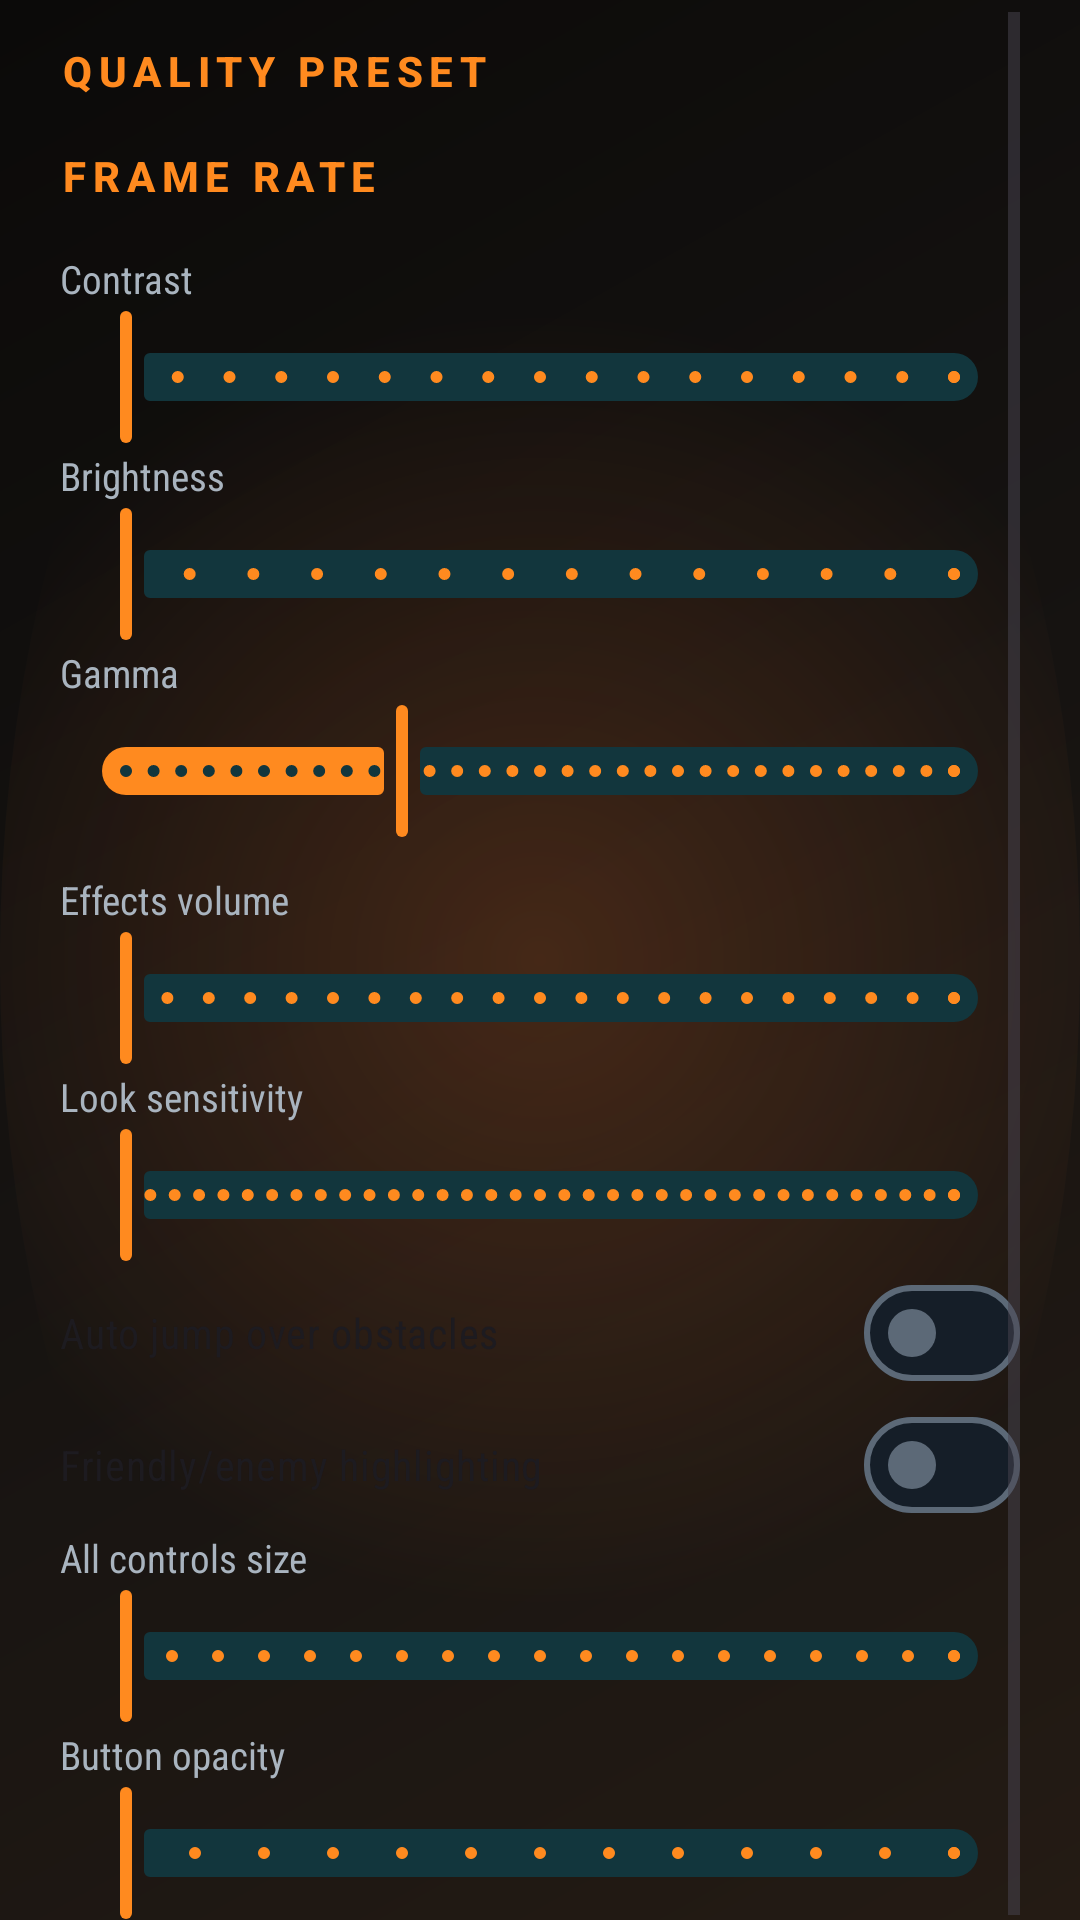

Reconstruct the res/layout file that produces this screen, plus the resources it refers to.
<!-- AndroidManifest.xml: application theme Theme.VoxelStrike -->
<!-- res/layout/dialog_quick_settings.xml -->
<?xml version="1.0" encoding="utf-8"?>
<ScrollView xmlns:android="http://schemas.android.com/apk/res/android"
    xmlns:app="http://schemas.android.com/apk/res-auto"
    android:layout_width="match_parent"
    android:layout_height="wrap_content"
    android:paddingStart="20dp"
    android:paddingTop="4dp"
    android:paddingEnd="20dp">

    <LinearLayout
        android:layout_width="match_parent"
        android:layout_height="wrap_content"
        android:orientation="vertical">

        <TextView
            style="@style/TextAppearance.Section"
            android:layout_width="match_parent"
            android:layout_height="wrap_content"
            android:text="@string/settings_quality" />

        <com.google.android.material.button.MaterialButtonToggleGroup
            android:id="@+id/quick_quality"
            android:layout_width="match_parent"
            android:layout_height="wrap_content"
            app:selectionRequired="true"
            app:singleSelection="true" />

        <TextView
            style="@style/TextAppearance.Section"
            android:layout_width="match_parent"
            android:layout_height="wrap_content"
            android:text="@string/settings_frame_rate" />

        <com.google.android.material.button.MaterialButtonToggleGroup
            android:id="@+id/quick_fps"
            android:layout_width="match_parent"
            android:layout_height="wrap_content"
            app:selectionRequired="true"
            app:singleSelection="true" />

        <TextView
            android:id="@+id/quick_contrast_label"
            android:layout_width="match_parent"
            android:layout_height="wrap_content"
            android:layout_marginTop="10dp"
            android:text="@string/settings_contrast"
            android:textColor="?attr/colorOnSurfaceVariant"
            android:textSize="13sp" />

        <com.google.android.material.slider.Slider
            android:id="@+id/quick_contrast"
            android:layout_width="match_parent"
            android:layout_height="wrap_content"
            android:stepSize="0.05"
            android:valueFrom="0.8"
            android:valueTo="1.6" />

        <TextView
            android:id="@+id/quick_brightness_label"
            android:layout_width="match_parent"
            android:layout_height="wrap_content"
            android:text="@string/settings_brightness"
            android:textColor="?attr/colorOnSurfaceVariant"
            android:textSize="13sp" />

        <com.google.android.material.slider.Slider
            android:id="@+id/quick_brightness"
            android:layout_width="match_parent"
            android:layout_height="wrap_content"
            android:stepSize="0.05"
            android:valueFrom="0.6"
            android:valueTo="1.3" />

        <TextView
            android:id="@+id/quick_gamma_label"
            android:layout_width="match_parent"
            android:layout_height="wrap_content"
            android:text="@string/settings_gamma"
            android:textColor="?attr/colorOnSurfaceVariant"
            android:textSize="13sp" />
        <com.google.android.material.slider.Slider
            android:id="@+id/quick_gamma"
            android:layout_width="match_parent"
            android:layout_height="wrap_content"
            android:value="1.0"
            android:stepSize="0.05"
            android:valueFrom="0.5"
            android:valueTo="2.0" />

        <TextView
            android:id="@+id/quick_volume_label"
            android:layout_width="match_parent"
            android:layout_height="wrap_content"
            android:layout_marginTop="10dp"
            android:text="@string/settings_sfx"
            android:textColor="?attr/colorOnSurfaceVariant"
            android:textSize="13sp" />

        <com.google.android.material.slider.Slider
            android:id="@+id/quick_volume"
            android:layout_width="match_parent"
            android:layout_height="wrap_content"
            android:stepSize="0.05"
            android:valueFrom="0"
            android:valueTo="1" />

        <TextView
            android:id="@+id/quick_sensitivity_label"
            android:layout_width="match_parent"
            android:layout_height="wrap_content"
            android:text="@string/settings_sensitivity"
            android:textColor="?attr/colorOnSurfaceVariant"
            android:textSize="13sp" />

        <com.google.android.material.slider.Slider
            android:id="@+id/quick_sensitivity"
            android:layout_width="match_parent"
            android:layout_height="wrap_content"
            android:stepSize="0.05"
            android:valueFrom="0.3"
            android:valueTo="2.5" />

        <com.google.android.material.materialswitch.MaterialSwitch
            android:id="@+id/quick_auto_jump"
            android:layout_width="match_parent"
            android:layout_height="wrap_content"
            android:minHeight="44dp"
            android:text="@string/settings_auto_jump" />

        <com.google.android.material.materialswitch.MaterialSwitch
            android:id="@+id/quick_player_highlights"
            android:layout_width="match_parent"
            android:layout_height="wrap_content"
            android:minHeight="44dp"
            android:text="@string/settings_player_highlights" />

        <TextView
            android:id="@+id/quick_hud_label"
            android:layout_width="match_parent"
            android:layout_height="wrap_content"
            android:text="@string/hud_size"
            android:textColor="?attr/colorOnSurfaceVariant"
            android:textSize="13sp" />

        <com.google.android.material.slider.Slider
            android:id="@+id/quick_hud"
            android:layout_width="match_parent"
            android:layout_height="wrap_content"
            android:stepSize="0.05"
            android:valueFrom="0.7"
            android:valueTo="1.6" />

        <TextView
            android:id="@+id/quick_opacity_label"
            android:layout_width="match_parent"
            android:layout_height="wrap_content"
            android:text="@string/hud_opacity"
            android:textColor="?attr/colorOnSurfaceVariant"
            android:textSize="13sp" />

        <com.google.android.material.slider.Slider
            android:id="@+id/quick_opacity"
            android:layout_width="match_parent"
            android:layout_height="wrap_content"
            android:stepSize="0.05"
            android:valueFrom="0.35"
            android:valueTo="1.0" />
    </LinearLayout>
</ScrollView>
<!-- resources referenced by this layout -->
<resources>
  <string name="hud_opacity">Button opacity</string>
  <string name="hud_size">All controls size</string>
  <string name="settings_auto_jump">Auto jump over obstacles</string>
  <string name="settings_brightness">Brightness</string>
  <string name="settings_contrast">Contrast</string>
  <string name="settings_frame_rate">Frame rate</string>
  <string name="settings_gamma">Gamma</string>
  <string name="settings_player_highlights">Friendly/enemy highlighting</string>
  <string name="settings_quality">Quality preset</string>
  <string name="settings_sensitivity">Look sensitivity</string>
  <string name="settings_sfx">Effects volume</string>
  <style name="TextAppearance.Section" parent="TextAppearance.Material3.LabelLarge">
          <item name="android:fontFamily">sans-serif-condensed</item>
          <item name="android:textColor">@color/game_accent</item>
          <item name="android:textStyle">bold</item>
          <item name="android:letterSpacing">0.16</item>
          <item name="android:textAllCaps">true</item>
          <item name="android:paddingTop">10dp</item>
          <item name="android:paddingBottom">6dp</item>
      </style>
  <style name="Theme.VoxelStrike" parent="Base.Theme.VoxelStrike" />
  <color name="game_accent">#FF8A1F</color>
  <color name="md_primary">#FF8A1F</color>
  <color name="md_on_primary">#180B00</color>
  <color name="md_primary_container">#4B2106</color>
  <color name="md_on_primary_container">#FFD8B7</color>
  <color name="md_secondary">#57D9DE</color>
  <color name="md_on_secondary">#001F22</color>
  <color name="md_secondary_container">#12363D</color>
  <color name="md_on_secondary_container">#B5F8FA</color>
  <color name="md_tertiary">#C5CFDA</color>
  <color name="md_on_tertiary">#17202A</color>
  <color name="md_tertiary_container">#28333F</color>
  <color name="md_on_tertiary_container">#E6EDF5</color>
  <color name="md_error">#FF6C64</color>
  <color name="md_on_error">#240000</color>
  <color name="md_background">#05080D</color>
  <color name="md_on_background">#F2F6F8</color>
  <color name="md_surface">#080D13</color>
  <color name="md_on_surface">#F2F6F8</color>
  <color name="md_surface_variant">#151D26</color>
  <color name="md_on_surface_variant">#A9B4BF</color>
  <color name="md_outline">#5C6977</color>
  <style name="ShapeAppearance.VoxelStrike.Control" parent="ShapeAppearance.Material3.SmallComponent">
          <item name="cornerFamily">cut</item>
          <item name="cornerSize">5dp</item>
      </style>
  <style name="ShapeAppearance.VoxelStrike.Panel" parent="ShapeAppearance.Material3.MediumComponent">
          <item name="cornerFamily">cut</item>
          <item name="cornerSize">10dp</item>
      </style>
  <style name="Widget.VoxelStrike.Card" parent="Widget.Material3.CardView.Filled">
          <item name="cardBackgroundColor">@color/game_panel</item>
          <item name="cardElevation">0dp</item>
          <item name="strokeColor">@color/game_line</item>
          <item name="strokeWidth">1dp</item>
          <item name="shapeAppearance">@style/ShapeAppearance.VoxelStrike.Panel</item>
          <item name="contentPadding">0dp</item>
      </style>
  <color name="game_ripple">#66FFFFFF</color>
  <color name="game_text">#F4F7FA</color>
  <color name="game_panel">#E60A0F16</color>
  <color name="game_line">#516171</color>
</resources>
